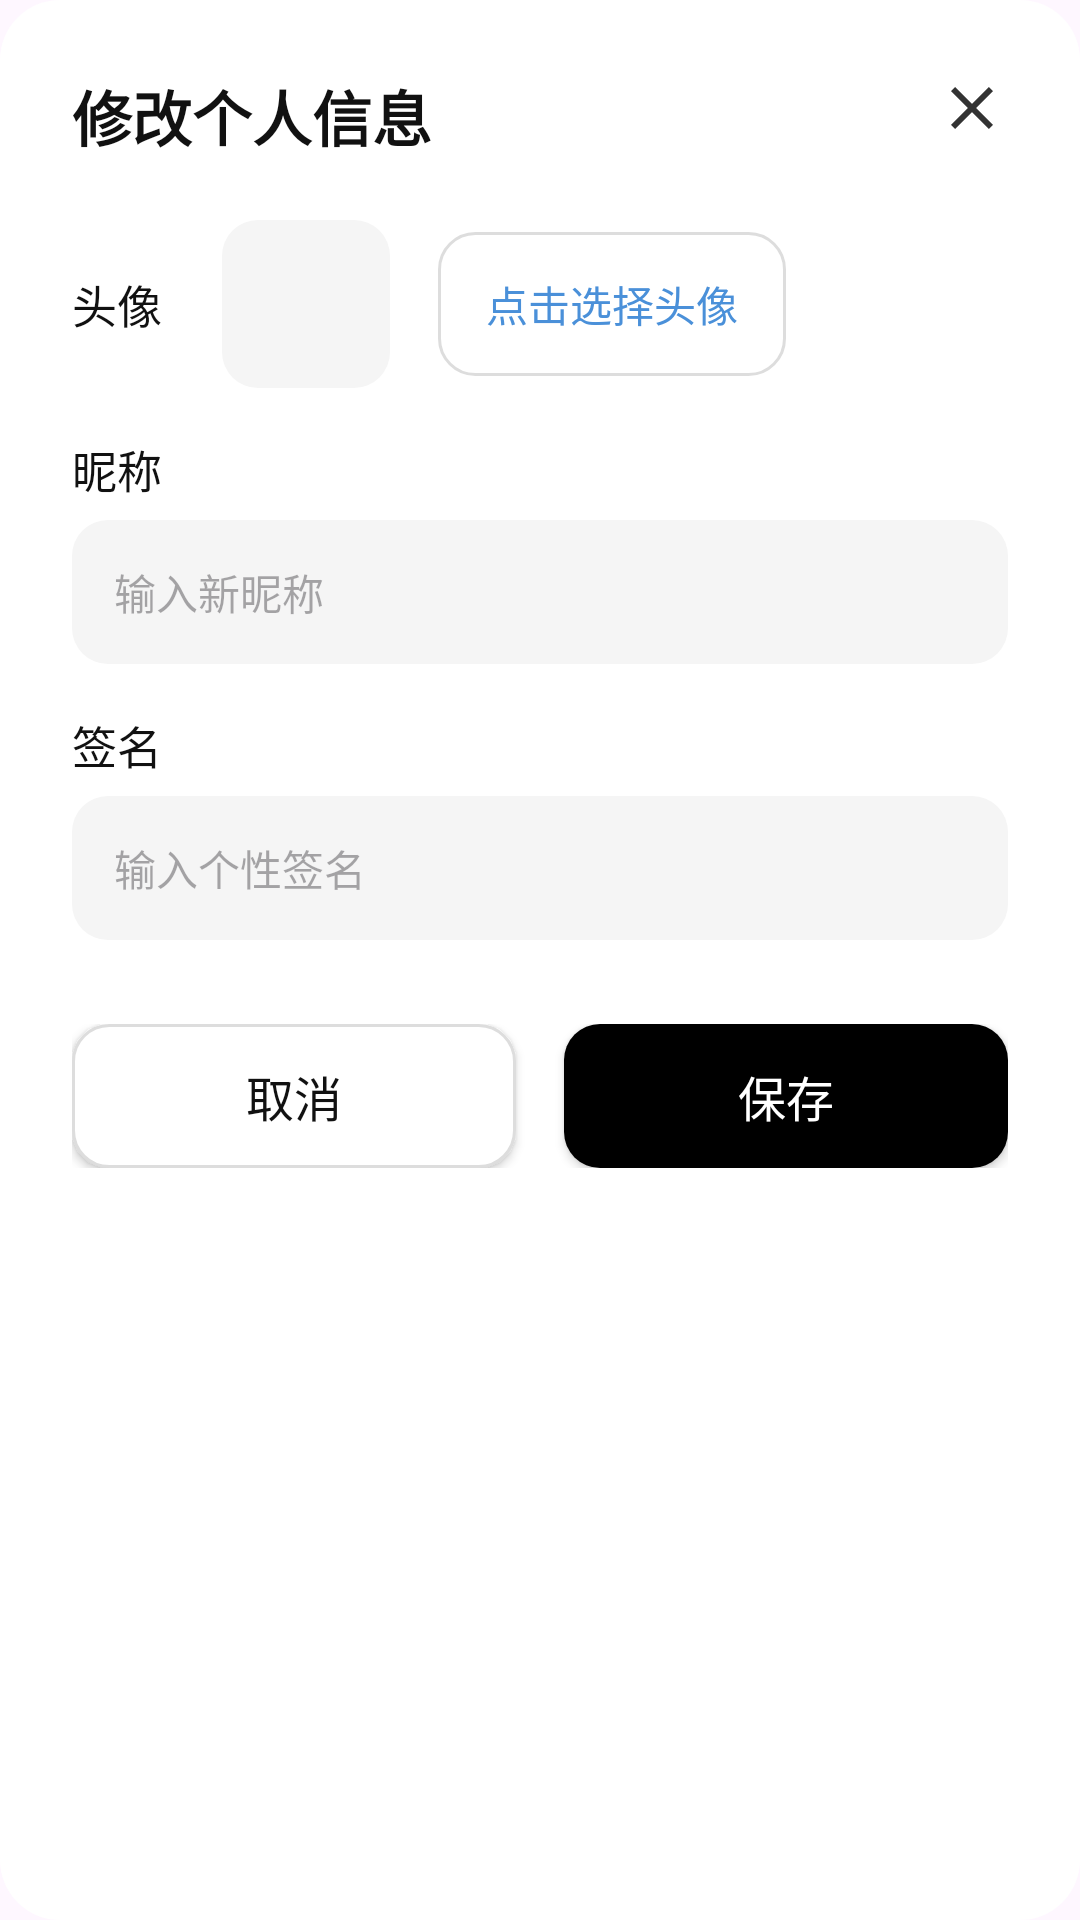

Here is an Android app screen rendered from its layout file. Give the layout XML and the strings, colors and styles it references.
<!-- AndroidManifest.xml: application theme Theme.NetMusicAndroid -->
<!-- res/layout/dialog_edit_profile.xml -->
<?xml version="1.0" encoding="utf-8"?>
<LinearLayout xmlns:android="http://schemas.android.com/apk/res/android"
    android:layout_width="match_parent"
    android:layout_height="wrap_content"
    android:orientation="vertical"
    android:background="@drawable/shape_dialog_bg"
    android:padding="24dp">

    
    <RelativeLayout
        android:layout_width="match_parent"
        android:layout_height="wrap_content">

        <TextView
            android:layout_width="wrap_content"
            android:layout_height="wrap_content"
            android:text="修改个人信息"
            android:textColor="@color/color_text_primary"
            android:textSize="20sp"
            android:textStyle="bold" />

        <ImageView
            android:id="@+id/ivClose"
            android:layout_width="24dp"
            android:layout_height="24dp"
            android:layout_alignParentEnd="true"
            android:src="@drawable/ic_close_x"
            android:contentDescription="@string/cd_close_dialog" />
    </RelativeLayout>

    
    <LinearLayout
        android:layout_width="match_parent"
        android:layout_height="wrap_content"
        android:layout_marginTop="20dp"
        android:gravity="center_vertical"
        android:orientation="horizontal">

        <TextView
            android:layout_width="wrap_content"
            android:layout_height="wrap_content"
            android:text="头像"
            android:textColor="@color/color_text_primary"
            android:textSize="15sp" />

        <ImageView
            android:id="@+id/ivAvatarPreview"
            android:layout_width="56dp"
            android:layout_height="56dp"
            android:layout_marginStart="20dp"
            android:scaleType="centerCrop"
            android:background="@drawable/shape_dialog_et" />

        <TextView
            android:id="@+id/btnPickAvatar"
            android:layout_width="wrap_content"
            android:layout_height="48dp"
            android:layout_marginStart="16dp"
            android:gravity="center"
            android:paddingHorizontal="16dp"
            android:text="点击选择头像"
            android:textColor="@color/brand_info"
            android:textSize="14sp"
            android:background="@drawable/shape_btn_cancel"
            android:clickable="true"
            android:focusable="true" />
    </LinearLayout>

    
    <TextView
        android:layout_width="wrap_content"
        android:layout_height="wrap_content"
        android:layout_marginTop="16dp"
        android:text="昵称"
        android:textColor="@color/color_text_primary"
        android:textSize="15sp" />

    <EditText
        android:id="@+id/etNickname"
        android:layout_width="match_parent"
        android:layout_height="48dp"
        android:layout_marginTop="6dp"
        android:hint="输入新昵称"
        android:inputType="text"
        android:maxLength="30"
        android:textSize="14sp"
        android:paddingHorizontal="14dp"
        android:background="@drawable/shape_dialog_et" />

    
    <TextView
        android:layout_width="wrap_content"
        android:layout_height="wrap_content"
        android:layout_marginTop="16dp"
        android:text="签名"
        android:textColor="@color/color_text_primary"
        android:textSize="15sp" />

    <EditText
        android:id="@+id/etSignature"
        android:layout_width="match_parent"
        android:layout_height="48dp"
        android:layout_marginTop="6dp"
        android:hint="输入个性签名"
        android:inputType="text"
        android:maxLength="100"
        android:textSize="14sp"
        android:paddingHorizontal="14dp"
        android:background="@drawable/shape_dialog_et" />

    
    <LinearLayout
        android:layout_width="match_parent"
        android:layout_height="wrap_content"
        android:layout_marginTop="28dp"
        android:orientation="horizontal">

        <Button
            android:id="@+id/btnCancel"
            android:layout_width="0dp"
            android:layout_height="48dp"
            android:layout_weight="1"
            android:text="@string/text_btn_cancel"
            android:textColor="@color/color_text_primary"
            android:textSize="16sp"
            android:background="@drawable/shape_btn_cancel" />

        <View
            android:layout_width="16dp"
            android:layout_height="match_parent" />

        <Button
            android:id="@+id/btnSave"
            android:layout_width="0dp"
            android:layout_height="48dp"
            android:layout_weight="1"
            android:text="保存"
            android:textColor="@color/color_text_inverse"
            android:textSize="16sp"
            android:background="@drawable/shape_btn_confirm" />
    </LinearLayout>
</LinearLayout>
<!-- resources referenced by this layout -->
<resources>
  <color name="brand_info">#FF4A90D9</color>
  <color name="color_text_inverse">#FFFFFFFF</color>
  <color name="color_text_primary">#FF111111</color>
  <!-- drawable ic_close_x (drawable) -->
  <vector xmlns:android="http://schemas.android.com/apk/res/android"
      android:width="24dp"
      android:height="24dp"
      android:viewportWidth="24"
      android:viewportHeight="24">
      <path
          android:pathData="M19,6.41L17.59,5 12,10.59 6.41,5 5,6.41 10.59,12 5,17.59 6.41,19 12,13.41 17.59,19 19,17.59 13.41,12 19,6.41Z"
          android:fillColor="#333333"/>
  </vector>
  <!-- drawable shape_btn_cancel (drawable) -->
  <?xml version="1.0" encoding="utf-8"?>
  <shape xmlns:android="http://schemas.android.com/apk/res/android" android:shape="rectangle">
      <solid android:color="@color/color_surface"/>
      <stroke android:width="1dp" android:color="@color/color_border"/>
      <corners android:radius="12dp"/>
  </shape>
  <!-- drawable shape_btn_confirm (drawable) -->
  <?xml version="1.0" encoding="utf-8"?>
  <shape xmlns:android="http://schemas.android.com/apk/res/android" android:shape="rectangle">
      <solid android:color="@color/color_primary_dark"/>
      <corners android:radius="12dp"/>
  </shape>
  <!-- drawable shape_dialog_bg (drawable) -->
  <?xml version="1.0" encoding="utf-8"?>
  <shape xmlns:android="http://schemas.android.com/apk/res/android" android:shape="rectangle">
      <solid android:color="@color/color_surface"/>
      <corners android:radius="20dp"/>
  </shape>
  <!-- drawable shape_dialog_et (drawable) -->
  <?xml version="1.0" encoding="utf-8"?>
  <shape xmlns:android="http://schemas.android.com/apk/res/android" android:shape="rectangle">
      <solid android:color="@color/color_surface_subtle"/>
      <corners android:radius="12dp"/>
  </shape>
  <string name="cd_close_dialog">关闭弹窗</string>
  <string name="text_btn_cancel">取消</string>
  <style name="Theme.NetMusicAndroid" parent="Theme.AppCompat.Light.NoActionBar">
          <item name="android:windowNoTitle">true</item>
          
          <item name="colorPrimary">@color/color_primary</item>
          <item name="colorPrimaryDark">@color/color_primary_dark</item>
          <item name="colorAccent">@color/color_accent</item>
          
          <item name="android:windowBackground">@color/color_surface</item>
      </style>
  <color name="color_surface">#FFFFFFFF</color>
  <color name="color_border">#FFDDDDDD</color>
  <color name="color_primary_dark">#FF000000</color>
  <color name="color_surface_subtle">#FFF5F5F5</color>
  <color name="color_primary">#FF212121</color>
  <color name="color_accent">#FF424242</color>
</resources>
